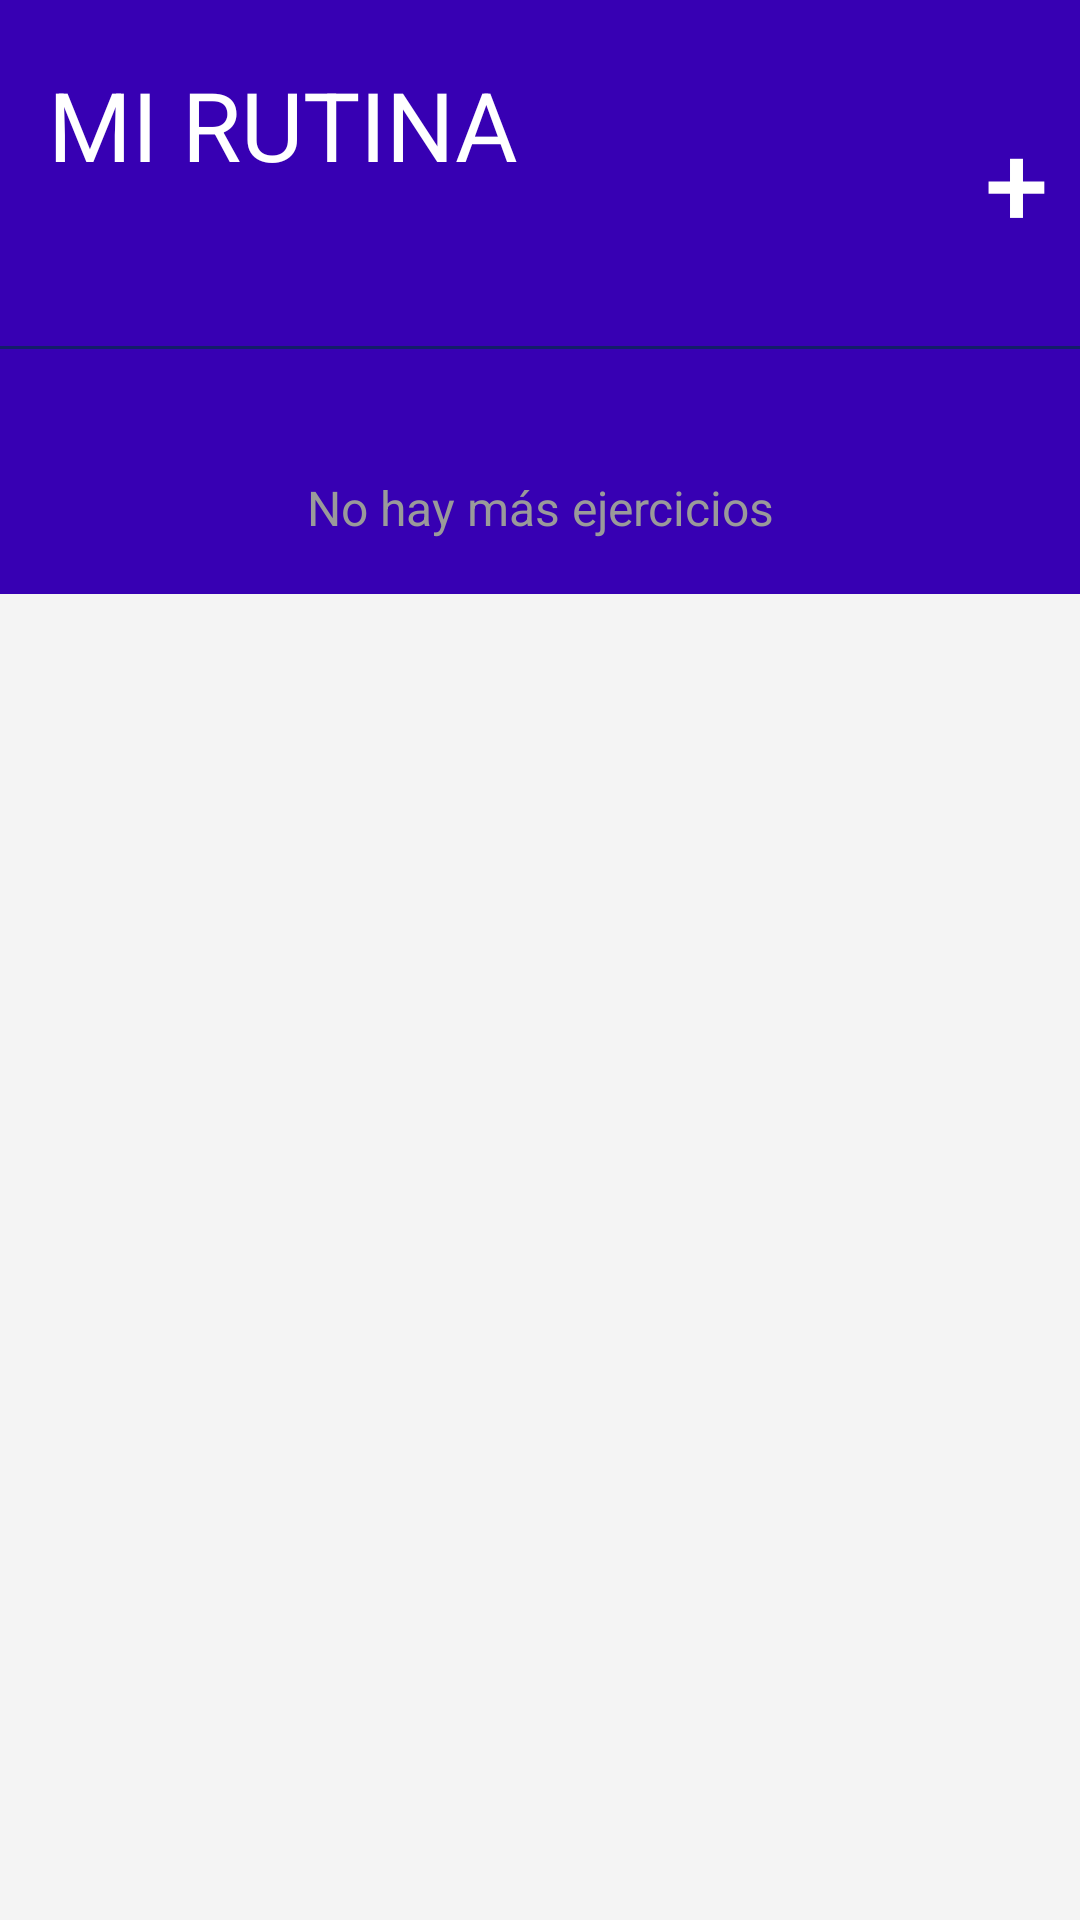

Write the Android layout XML for this screen, with the resource values it uses.
<!-- AndroidManifest.xml: application theme AppTheme -->
<!-- res/layout/activity_rutinas.xml -->
<?xml version="1.0" encoding="utf-8"?>
<LinearLayout
    android:orientation="vertical"
    xmlns:android="http://schemas.android.com/apk/res/android"
    xmlns:app="http://schemas.android.com/apk/res-auto"
    xmlns:tools="http://schemas.android.com/tools"
    android:layout_width="match_parent"
    android:layout_height="match_parent"
    android:background="#F4F4F4"
    tools:context=".ClasesPrincipales.Rutinas">


    <LinearLayout
        android:orientation="vertical"
        android:layout_width="match_parent"
        android:background="@color/colorPrimaryDark"
        android:layout_height="198dp">

        <LinearLayout
            android:orientation="horizontal"
            android:layout_width="match_parent"
            android:layout_height="wrap_content">

            <LinearLayout
                android:layout_marginLeft="16dp"
                android:orientation="vertical"
                android:layout_width="wrap_content"
                android:layout_height="wrap_content">

                <TextView
                    android:id="@+id/titlepageRutina"
                    android:layout_marginTop="20dp"
                    android:textSize="32sp"
                    android:textColor="#FFF"
                    android:text="MI RUTINA"
                    android:layout_width="match_parent"
                    android:layout_height="wrap_content" />

                <TextView
                    android:id="@+id/subtitlepageRutina"
                    android:textSize="18sp"
                    android:textColor="#4A4E6A"
                    android:layout_marginTop="8dp"
                    android:text=""
                    android:layout_width="match_parent"
                    android:layout_height="wrap_content" />

            </LinearLayout>

            <Button
                android:layout_marginTop="35dp"
                android:layout_marginLeft="140dp"
                android:id="@+id/btnAddNewRutina"
                android:text="+"
                android:background="@drawable/bgbtnnew"
                android:textSize="38sp"
                android:textColor="#FFF"
                android:textAlignment="center"
                android:layout_width="52dp"
                android:layout_height="52dp"
                android:gravity="center_horizontal" />

        </LinearLayout>

        <View
            android:layout_marginTop="20dp"
            android:layout_width="match_parent"
            android:background="#131E69"
            android:layout_height="1dp" />

    </LinearLayout>

    <androidx.recyclerview.widget.RecyclerView
        android:id="@+id/ourdoesRutina"
        android:layout_width="match_parent"
        android:layout_marginTop="-60dp"
        android:layout_marginRight="16dp"
        android:layout_marginLeft="16dp"
        android:layout_height="wrap_content">

    </androidx.recyclerview.widget.RecyclerView>

    <TextView
        android:id="@+id/endpageRutina"
        android:textSize="16sp"
        android:textColor="#9A9A9A"
        android:layout_marginTop="20dp"
        android:text="No hay más ejercicios"
        android:textAlignment="center"
        android:layout_width="match_parent"
        android:layout_height="wrap_content"
        android:gravity="center_horizontal" />


</LinearLayout>
<!-- resources referenced by this layout -->
<resources>
  <color name="colorPrimaryDark">#3700B3</color>
</resources>
